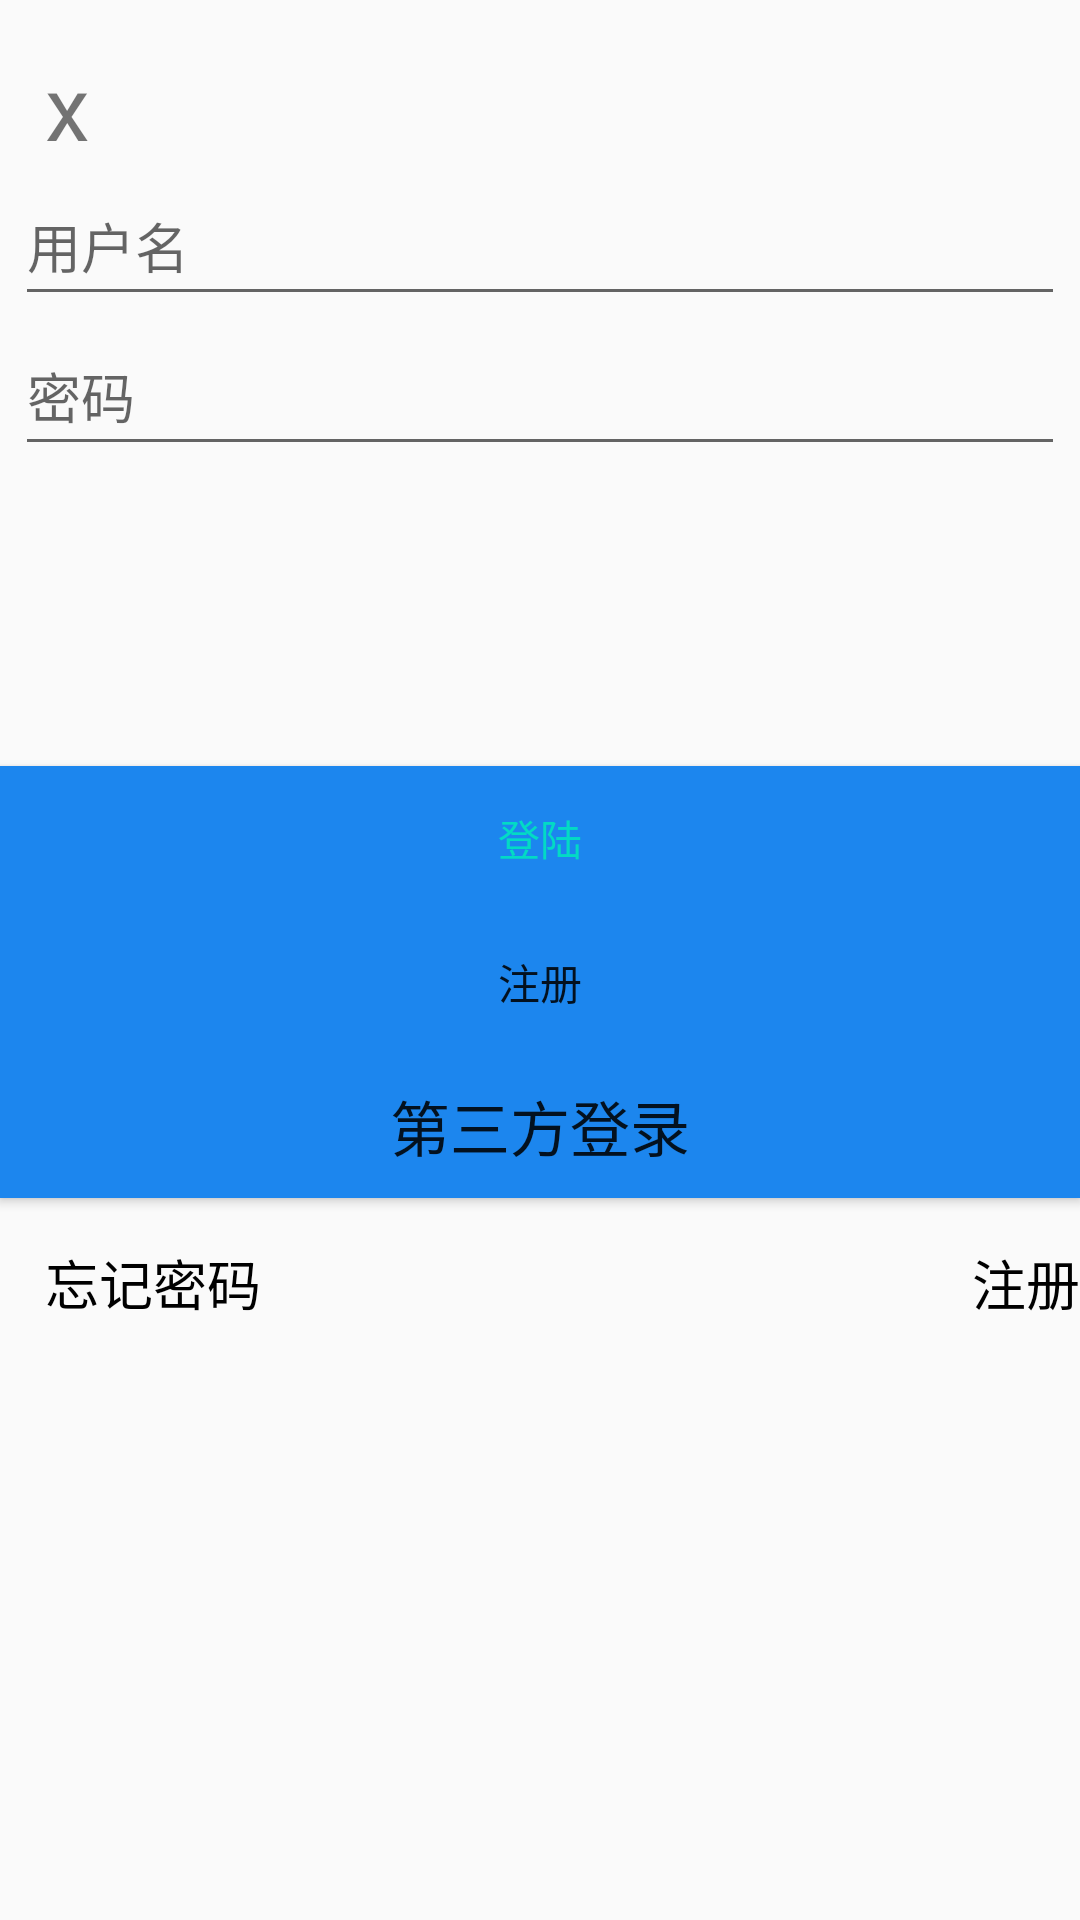

Android layout source for this screen:
<!-- AndroidManifest.xml: application theme AppTheme -->
<!-- res/layout/first.xml -->
<?xml version="1.0" encoding="utf-8"?>
<LinearLayout
    xmlns:android="http://schemas.android.com/apk/res/android"
    xmlns:app="http://schemas.android.com/apk/res-auto"
    xmlns:tools="http://schemas.android.com/tools"
    android:layout_width="match_parent"
    android:layout_height="match_parent"
    tools:context="com.winnie.myfirstdemo.FirstActivity"
    android:orientation="vertical"
    android:background="@drawable/bg2">

    <TextView
        android:layout_width="wrap_content"
        android:layout_height="wrap_content"
        android:text="x"
        android:layout_marginLeft="15dp"
        android:layout_marginTop="15dp"
        android:textSize="30sp"/>
    <EditText

        android:id="@+id/input_name"
        android:layout_width="350dp"
        android:layout_height="50dp"
        android:hint="用户名"
        android:layout_gravity="center_horizontal"/>
    <EditText
        android:layout_width="350dp"
        android:layout_height="50dp"
        android:hint="密码"
        android:layout_gravity="center_horizontal"/>
    <TextView
        android:layout_width="match_parent"
        android:layout_height="100dp"
        android:text=" " />

    <Button
        android:id="@+id/login"
        android:layout_width="match_parent"
        android:layout_height="wrap_content"
        android:background="#1C86EE"
        android:onClick="login"
        android:text="@string/btn_login"
        android:textColor="@color/colorAccent"/>

    <Button
        android:id="@+id/regist"
        android:layout_width="match_parent"
        android:layout_height="wrap_content"
        android:background="#1C86EE"
        android:text="注册" />
    <Button
        android:id="@+id/oauth"
        android:layout_width="match_parent"
        android:layout_height="wrap_content"
        android:background="#1C86EE"
        android:textSize="@dimen/btn_size"
        android:text="第三方登录" />
    <RelativeLayout
        android:layout_width="match_parent"
        android:layout_height="50dp">
        <TextView
            android:layout_width="wrap_content"
            android:layout_height="wrap_content"
            android:text="忘记密码"
            android:layout_marginLeft="15dp"
            android:layout_marginTop="15dp"
            style="@style/opration"/>
        <TextView
            android:layout_width="wrap_content"
            android:layout_height="wrap_content"
            android:text="注册"
            android:layout_marginLeft="15dp"
            android:layout_marginTop="15dp"
            style="@style/opration"
            android:layout_alignParentRight="true"/>


    </RelativeLayout>
    <ImageView
        android:layout_width="wrap_content"
        android:layout_height="wrap_content"
        android:id="@+id/img"
        />


</LinearLayout>
<!-- resources referenced by this layout -->
<resources>
  <dimen name="btn_size">20sp</dimen>
  <string name="btn_login">登陆</string>
  <style name="opration">
          <item name="android:textColor">#000</item>
          <item name="android:textSize">18sp</item>
      </style>
  <style name="AppTheme" parent="Theme.AppCompat.Light.DarkActionBar">
          
          <item name="colorPrimary">@color/colorPrimary</item>
          <item name="colorPrimaryDark">@color/colorPrimaryDark</item>
          <item name="colorAccent">@color/colorAccent</item>
      </style>
  <!-- not gathered from this repository: default colours our renderer supplied (Android Studio template values) -->
  <color name="colorPrimary">#FF6200EE</color>
  <color name="colorPrimaryDark">#FF3700B3</color>
  <color name="colorAccent">#FF03DAC5</color>
</resources>
